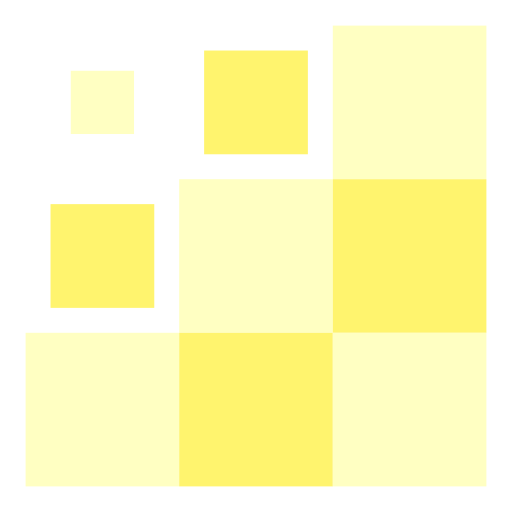
t = 0.00 s
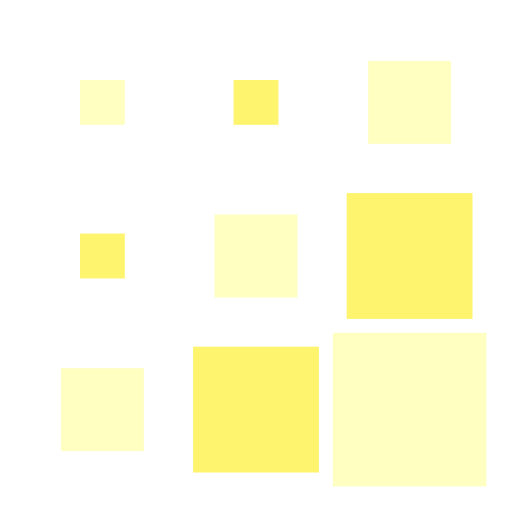
t = 0.15 s
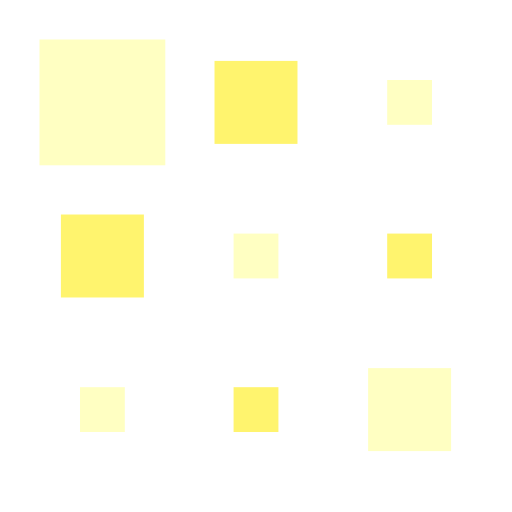
t = 0.35 s
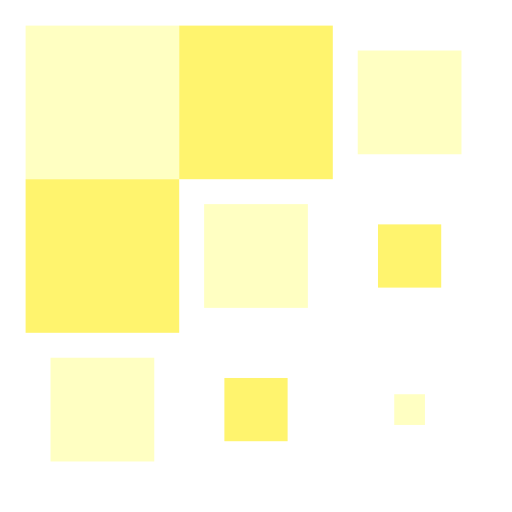
t = 0.50 s
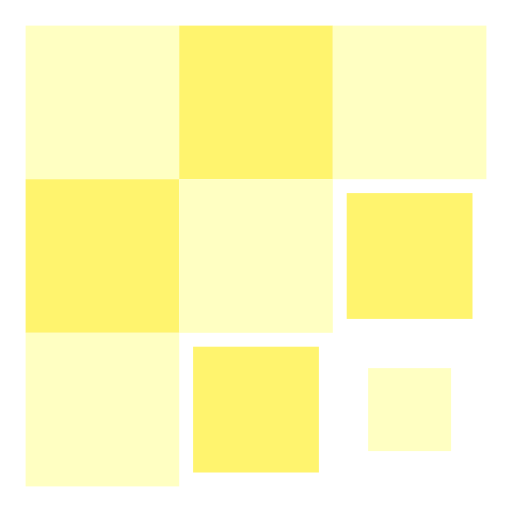
t = 0.65 s
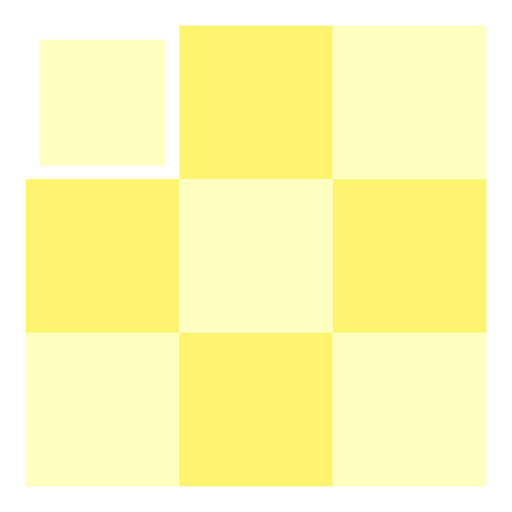
t = 0.85 s

The animated SVG that drew these frames (rendered in a browser with its animation timeline set to each time). Animation: 9 SMIL elements (animateTransform=9); one cycle of 1.00 s, repeats indefinitely.

<svg width="600px"  height="600px"  xmlns="http://www.w3.org/2000/svg" viewBox="0 0 100 100" preserveAspectRatio="xMidYMid" class="lds-square" style="background: rgba(0, 0, 0, 0) none repeat scroll 0% 0%;"><g transform="translate(20 20)"><rect x="-15" y="-15" width="30" height="30" fill="#ffffc2"><animateTransform attributeName="transform" type="scale" calcMode="spline" values="1;1;0.2;1;1" keyTimes="0;0.2;0.5;0.8;1" dur="1s" keySplines="0.5 0.5 0.5 0.5;0 0.1 0.9 1;0.1 0 1 0.9;0.5 0.5 0.5 0.5" begin="-0.4s" repeatCount="indefinite"></animateTransform></rect></g><g transform="translate(50 20)"><rect x="-15" y="-15" width="30" height="30" fill="#fff46e"><animateTransform attributeName="transform" type="scale" calcMode="spline" values="1;1;0.2;1;1" keyTimes="0;0.2;0.5;0.8;1" dur="1s" keySplines="0.5 0.5 0.5 0.5;0 0.1 0.9 1;0.1 0 1 0.9;0.5 0.5 0.5 0.5" begin="-0.3s" repeatCount="indefinite"></animateTransform></rect></g><g transform="translate(80 20)"><rect x="-15" y="-15" width="30" height="30" fill="#ffffc2"><animateTransform attributeName="transform" type="scale" calcMode="spline" values="1;1;0.2;1;1" keyTimes="0;0.2;0.5;0.8;1" dur="1s" keySplines="0.5 0.5 0.5 0.5;0 0.1 0.9 1;0.1 0 1 0.9;0.5 0.5 0.5 0.5" begin="-0.2s" repeatCount="indefinite"></animateTransform></rect></g><g transform="translate(20 50)"><rect x="-15" y="-15" width="30" height="30" fill="#fff46e"><animateTransform attributeName="transform" type="scale" calcMode="spline" values="1;1;0.2;1;1" keyTimes="0;0.2;0.5;0.8;1" dur="1s" keySplines="0.5 0.5 0.5 0.5;0 0.1 0.9 1;0.1 0 1 0.9;0.5 0.5 0.5 0.5" begin="-0.3s" repeatCount="indefinite"></animateTransform></rect></g><g transform="translate(50 50)"><rect x="-15" y="-15" width="30" height="30" fill="#ffffc2"><animateTransform attributeName="transform" type="scale" calcMode="spline" values="1;1;0.2;1;1" keyTimes="0;0.2;0.5;0.8;1" dur="1s" keySplines="0.5 0.5 0.5 0.5;0 0.1 0.9 1;0.1 0 1 0.9;0.5 0.5 0.5 0.5" begin="-0.2s" repeatCount="indefinite"></animateTransform></rect></g><g transform="translate(80 50)"><rect x="-15" y="-15" width="30" height="30" fill="#fff46e"><animateTransform attributeName="transform" type="scale" calcMode="spline" values="1;1;0.2;1;1" keyTimes="0;0.2;0.5;0.8;1" dur="1s" keySplines="0.5 0.5 0.5 0.5;0 0.1 0.9 1;0.1 0 1 0.9;0.5 0.5 0.5 0.5" begin="-0.1s" repeatCount="indefinite"></animateTransform></rect></g><g transform="translate(20 80)"><rect x="-15" y="-15" width="30" height="30" fill="#ffffc2"><animateTransform attributeName="transform" type="scale" calcMode="spline" values="1;1;0.2;1;1" keyTimes="0;0.2;0.5;0.8;1" dur="1s" keySplines="0.5 0.5 0.5 0.5;0 0.1 0.9 1;0.1 0 1 0.9;0.5 0.5 0.5 0.5" begin="-0.2s" repeatCount="indefinite"></animateTransform></rect></g><g transform="translate(50 80)"><rect x="-15" y="-15" width="30" height="30" fill="#fff46e"><animateTransform attributeName="transform" type="scale" calcMode="spline" values="1;1;0.2;1;1" keyTimes="0;0.2;0.5;0.8;1" dur="1s" keySplines="0.5 0.5 0.5 0.5;0 0.1 0.9 1;0.1 0 1 0.9;0.5 0.5 0.5 0.5" begin="-0.1s" repeatCount="indefinite"></animateTransform></rect></g><g transform="translate(80 80)"><rect x="-15" y="-15" width="30" height="30" fill="#ffffc2"><animateTransform attributeName="transform" type="scale" calcMode="spline" values="1;1;0.2;1;1" keyTimes="0;0.2;0.5;0.8;1" dur="1s" keySplines="0.5 0.5 0.5 0.5;0 0.1 0.9 1;0.1 0 1 0.9;0.5 0.5 0.5 0.5" begin="0s" repeatCount="indefinite"></animateTransform></rect></g></svg>